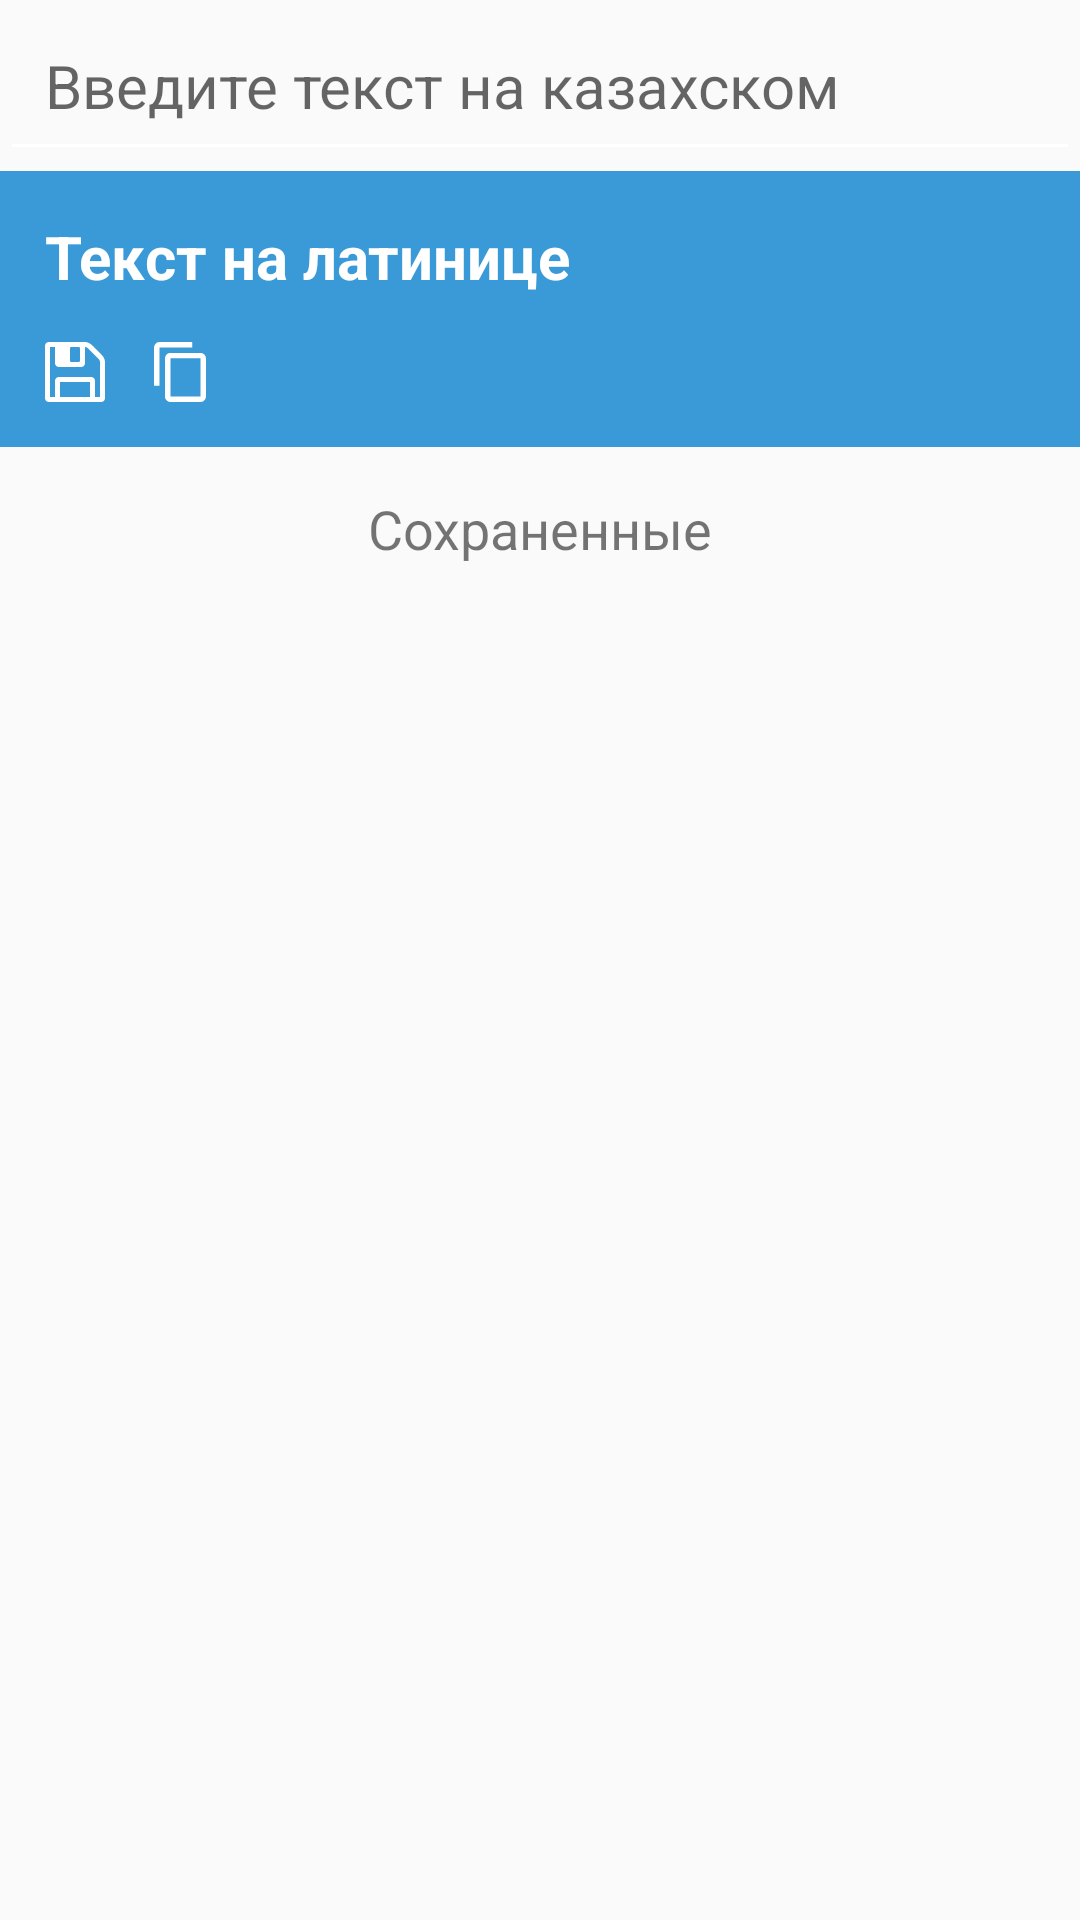

Write the Android layout XML for this screen, with the resource values it uses.
<!-- AndroidManifest.xml: application theme AppTheme -->
<!-- res/layout/activity_latin.xml -->
<?xml version="1.0" encoding="utf-8"?>
<LinearLayout xmlns:android="http://schemas.android.com/apk/res/android"
    xmlns:tools="http://schemas.android.com/tools"
    android:id="@+id/activity_latin"
    android:layout_width="match_parent"
    android:layout_height="match_parent">

    <TabHost
        android:layout_width="match_parent"
        android:layout_height="match_parent"
        android:id="@+id/tabhost">

        <LinearLayout
            android:layout_width="match_parent"
            android:layout_height="match_parent"
            android:orientation="vertical">

            <TabWidget
                android:id="@android:id/tabs"
                android:layout_width="match_parent"
                android:layout_height="wrap_content" />

            <FrameLayout
                android:id="@android:id/tabcontent"
                android:layout_width="match_parent"
                android:layout_height="match_parent">

                <LinearLayout
                    android:id="@+id/tab1"
                    android:layout_width="match_parent"
                    android:layout_height="match_parent"
                    android:orientation="vertical">

                    <ScrollView
                        android:layout_width="match_parent"
                        android:layout_height="wrap_content">

                        <LinearLayout
                            android:layout_width="match_parent"
                            android:orientation="vertical"
                            android:layout_height="match_parent">

                            <EditText
                                android:layout_width="match_parent"
                                android:inputType="textMultiLine"
                                android:hint="Введите текст на казахском"
                                android:id="@+id/text_cyrillic"
                                android:gravity="left"
                                android:layout_height="wrap_content"
                                android:padding="15dp"
                                android:textSize="@dimen/small_button"
                                android:backgroundTint="@android:color/background_light" />

                            <RelativeLayout
                                android:layout_width="match_parent"
                                android:layout_height="wrap_content"
                                android:background="@color/colorPrimary"
                                android:id="@+id/latin_part">

                                <Button
                                    android:id="@+id/button_save"
                                    style="@style/Widget.AppCompat.Button.Small"
                                    android:background="@drawable/ic_save"
                                    android:layout_below="@+id/text_latin"
                                    android:layout_width="@dimen/small_button"
                                    android:layout_height="@dimen/small_button"
                                    android:layout_marginLeft="15dp"
                                    android:layout_marginBottom="15dp" />

                                <TextView
                                    android:layout_width="match_parent"
                                    android:layout_height="wrap_content"
                                    android:id="@+id/text_latin"
                                    android:hint="Текст на латинице"
                                    android:textSize="@dimen/small_button"
                                    android:textStyle="bold"
                                    android:background="@color/colorPrimary"
                                    android:textColorHint="@android:color/background_light"
                                    android:layout_alignParentTop="true"
                                    android:layout_alignParentLeft="true"
                                    android:layout_alignParentStart="true"
                                    android:padding="15dp"
                                    android:textColor="@android:color/background_light" />

                                <Button
                                    android:id="@+id/button_copy"
                                    style="@style/Widget.AppCompat.Button.Small"
                                    android:background="@drawable/ic_copy_content"
                                    android:layout_below="@+id/text_latin"
                                    android:layout_toRightOf="@+id/button_save"
                                    android:layout_toEndOf="@+id/button_save"
                                    android:layout_width="@dimen/small_button"
                                    android:layout_height="@dimen/small_button"
                                    android:layout_marginLeft="15dp"
                                    android:layout_marginBottom="15dp" />
                                <Button
                                    android:id="@+id/button_share"
                                    style="@style/Widget.AppCompat.Button.Small"
                                    android:background="@drawable/ic_share"
                                    android:layout_below="@+id/text_latin"
                                    android:layout_toRightOf="@+id/button_copy"
                                    android:layout_toEndOf="@+id/button_copy"
                                    android:layout_width="@dimen/small_button"
                                    android:layout_height="@dimen/small_button"
                                    android:layout_marginLeft="15dp"
                                    android:layout_marginBottom="15dp" />
                            </RelativeLayout>

                        </LinearLayout>
                    </ScrollView>

                    <TextView
                        android:text="Сохраненные"
                        android:layout_width="match_parent"
                        android:layout_height="wrap_content"
                        android:id="@+id/text_saved"
                        android:layout_margin="15dp"
                        android:textSize="@dimen/title"
                        android:gravity="center" />

                    <ListView
                        android:layout_width="match_parent"
                        android:layout_height="match_parent"
                        android:id="@+id/list_saved"
                        android:visibility="visible" />

                </LinearLayout>

                <LinearLayout
                    android:id="@+id/tab2"
                    android:layout_width="match_parent"
                    android:layout_height="match_parent"
                    android:orientation="vertical">

                    <ListView
                        android:layout_width="match_parent"
                        android:layout_height="match_parent"
                        android:id="@+id/list_alphabet" />
                </LinearLayout>
                <LinearLayout
                    android:id="@+id/tab3"
                    android:layout_width="match_parent"
                    android:layout_height="match_parent"
                    android:orientation="vertical">

                    <ListView
                        android:layout_width="match_parent"
                        android:layout_height="match_parent"
                        android:id="@+id/list_literature" />
                </LinearLayout>
            </FrameLayout>
        </LinearLayout>
    </TabHost>

</LinearLayout>
<!-- resources referenced by this layout -->
<resources>
  <color name="colorPrimary">#3A99D7</color>
  <dimen name="small_button">20dp</dimen>
  <dimen name="title">18dp</dimen>
  <!-- drawable ic_copy_content (drawable) -->
  <vector android:height="24dp" android:viewportHeight="561.0"
      android:viewportWidth="561.0" android:width="24dp" xmlns:android="http://schemas.android.com/apk/res/android">
      <path android:fillColor="#FFFFFF" android:pathData="M395.3,0h-306c-28,0 -51,23 -51,51v357h51V51h306V0zM471.8,102h-280.5c-28,0 -51,23 -51,51v357c0,28 23,51 51,51h280.5c28,0 51,-23 51,-51V153C522.8,124.9 499.8,102 471.8,102zM471.8,510h-280.5V153h280.5V510z"/>
  </vector>
  <!-- drawable ic_save (drawable) -->
  <vector android:height="24dp" android:viewportHeight="438.533"
      android:viewportWidth="438.533" android:width="24dp" xmlns:android="http://schemas.android.com/apk/res/android">
      <path android:fillColor="#FFFFFF" android:pathData="M432.8,121c-3.8,-9.1 -8.4,-16.4 -13.7,-21.7l-79.9,-79.9c-5.3,-5.3 -12.6,-9.9 -21.7,-13.7C308.3,1.9 300,0 292.4,0H27.4C19.8,0 13.3,2.7 8,8c-5.3,5.3 -8,11.8 -8,19.4v383.7c0,7.6 2.7,14.1 8,19.4c5.3,5.3 11.8,8 19.4,8h383.7c7.6,0 14.1,-2.7 19.4,-8c5.3,-5.3 8,-11.8 8,-19.4V146.2C438.5,138.6 436.6,130.2 432.8,121zM182.7,45.7c0,-2.5 0.9,-4.6 2.7,-6.4c1.8,-1.8 3.9,-2.7 6.4,-2.7h54.8c2.5,0 4.6,0.9 6.4,2.7c1.8,1.8 2.7,3.9 2.7,6.4v91.4c0,2.5 -0.9,4.6 -2.7,6.4c-1.8,1.8 -3.9,2.7 -6.4,2.7h-54.8c-2.5,0 -4.6,-0.9 -6.4,-2.7c-1.8,-1.8 -2.7,-3.9 -2.7,-6.4V45.7zM328.9,402H109.6V292.4h219.3V402zM402,402h-36.6h-0V283.2c0,-7.6 -2.7,-14.1 -8,-19.4c-5.3,-5.3 -11.8,-8 -19.4,-8H100.5c-7.6,0 -14.1,2.7 -19.4,8c-5.3,5.3 -8,11.8 -8,19.4v118.8H36.5V36.5h36.5v118.8c0,7.6 2.7,14.1 8,19.4c5.3,5.3 11.8,8 19.4,8h164.5c7.6,0 14.1,-2.7 19.4,-8c5.3,-5.3 8,-11.8 8,-19.4V36.5c2.9,0 6.6,0.9 11.1,2.9c4.6,1.9 7.8,3.8 9.7,5.7l80.2,80.2c1.9,1.9 3.8,5.2 5.7,9.9c1.9,4.7 2.9,8.3 2.9,11V402z"/>
  </vector>
  <style name="AppTheme" parent="Theme.AppCompat.Light.DarkActionBar">
          
          <item name="colorPrimary">@color/colorPrimary</item>
          <item name="colorPrimaryDark">@color/colorPrimaryDark</item>
          <item name="colorAccent">@color/colorAccent</item>
      </style>
  <color name="colorPrimaryDark">#2682BF</color>
  <color name="colorAccent">#3A99D7</color>
</resources>
